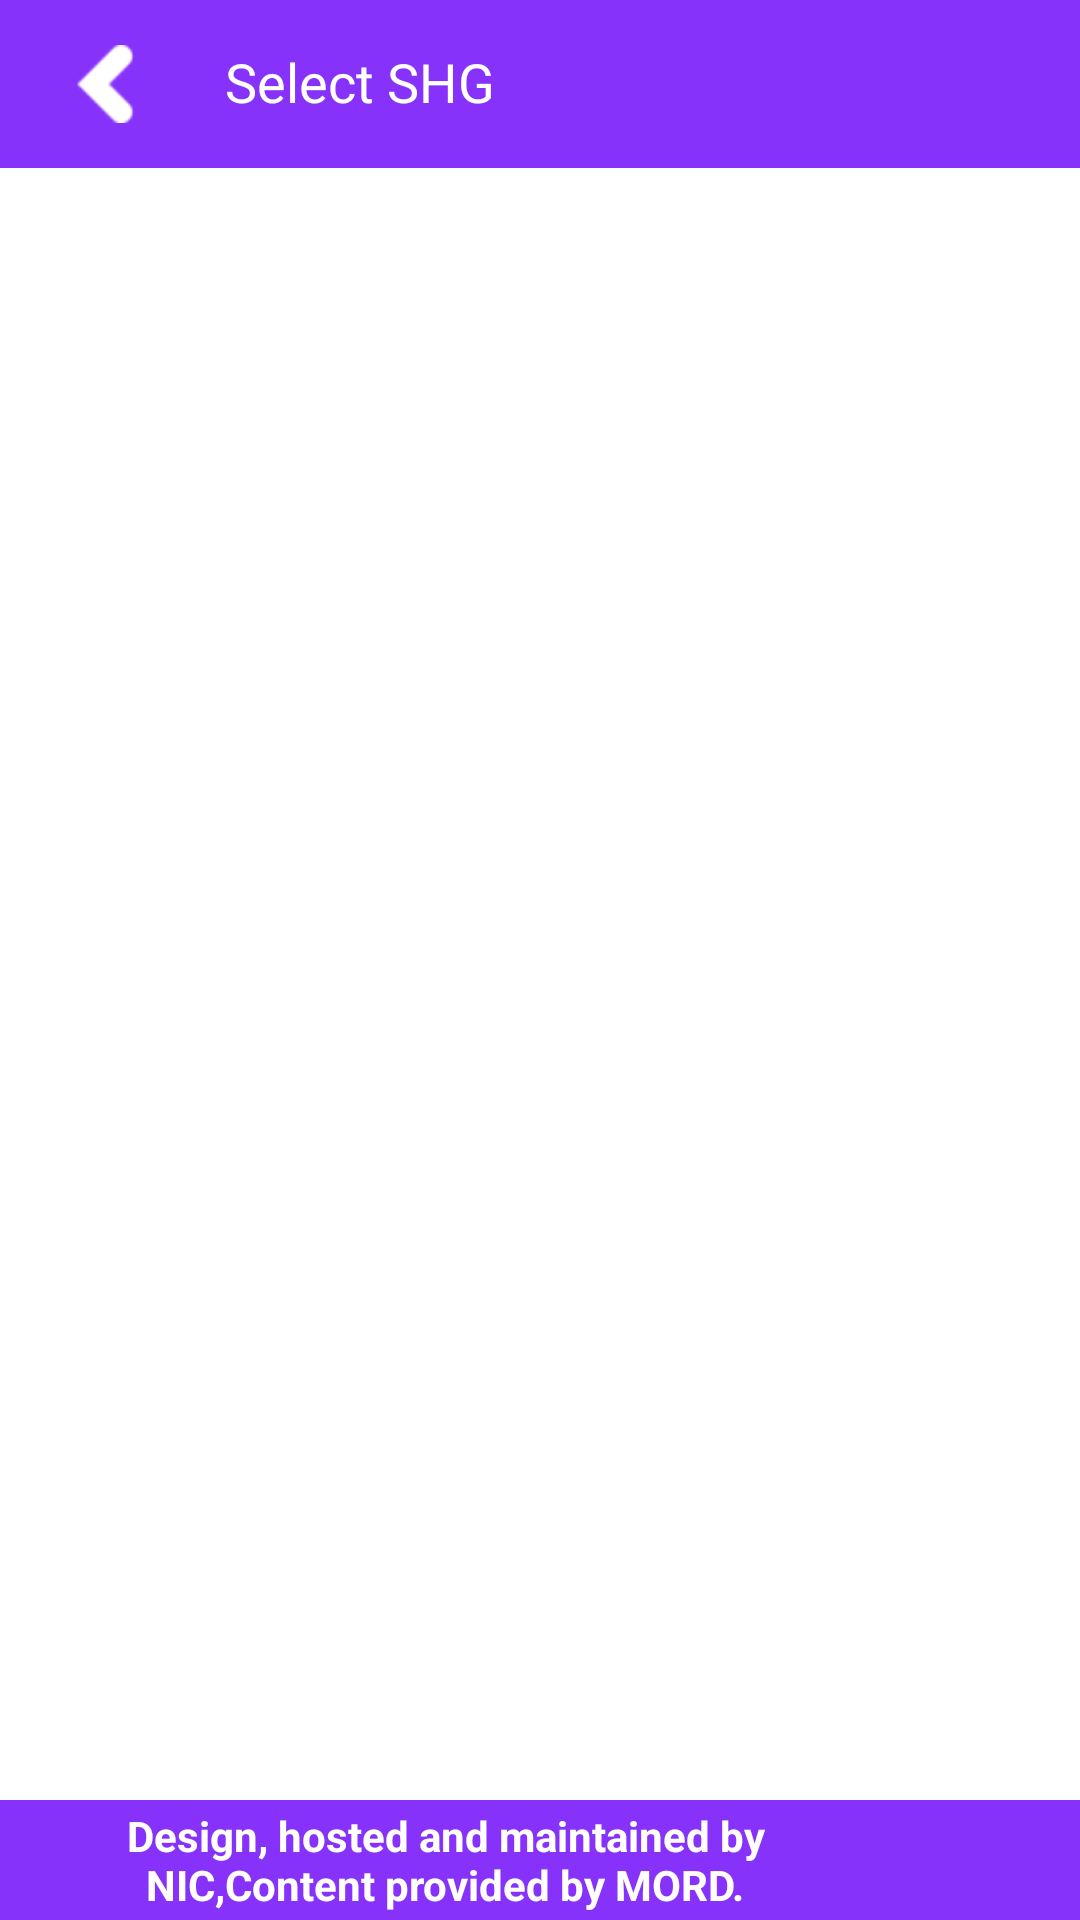

Android layout source for this screen:
<!-- AndroidManifest.xml: application theme AppTheme.NoActionBar -->
<!-- res/layout/activity_select_shg.xml -->
<?xml version="1.0" encoding="utf-8"?>
<RelativeLayout xmlns:android="http://schemas.android.com/apk/res/android"
    xmlns:app="http://schemas.android.com/apk/res-auto"
    xmlns:tools="http://schemas.android.com/tools"
    android:layout_width="match_parent"
    android:layout_height="match_parent"
    tools:context="com.example.melaAttendance.activity.SelectShgActivity">
    <RelativeLayout
        android:id="@+id/topLayout"
        android:layout_width="match_parent"
        android:layout_height="?attr/actionBarSize"
        android:background="@color/colorPrimary"
        android:gravity="center_vertical"
        >

        <ImageView
            android:id="@+id/imgBackIV"
            android:layout_width="wrap_content"
            android:layout_height="wrap_content"
            android:layout_alignParentLeft="true"
            android:layout_centerVertical="true"
            android:src="@drawable/ic_arrow_left_white_24dp"
            android:padding="@dimen/space15dp"
            android:visibility="visible" />

        <TextView
            android:id="@+id/tvSelectLanguage"
            style="@style/tv_large_style"
            android:layout_toRightOf="@+id/imgBackIV"
            android:layout_marginTop="@dimen/dimen_15"
            android:layout_marginLeft="@dimen/dimen_5"
            android:text="@string/select_SHG"
            android:textColor="@color/color_FFFFFF"
            android:textSize="@dimen/textSize18" />
    </RelativeLayout>

    <androidx.recyclerview.widget.RecyclerView
        android:layout_width="match_parent"
        android:layout_height="wrap_content"
        android:layout_below="@+id/topLayout"
        android:padding="@dimen/dimen_10"
        android:layout_marginTop="@dimen/dimen_10"
        android:id="@+id/rvSelectShg"/>
    <LinearLayout
        android:id="@+id/bottemLinearLayout"
        android:layout_alignParentBottom="true"
        android:layout_width="match_parent"
        android:layout_height="wrap_content"
        android:layout_gravity="bottom"
        >
        <include layout="@layout/footer_layout" />
    </LinearLayout>

</RelativeLayout>
<!-- res/layout/footer_layout.xml (included above) -->
<?xml version="1.0" encoding="utf-8"?>
<LinearLayout
    xmlns:android="http://schemas.android.com/apk/res/android"
    android:layout_width="match_parent"
    android:layout_height="wrap_content"
    android:background="@color/colorPrimaryDark"
    android:gravity="center"
    android:orientation="horizontal">
    <LinearLayout
        android:layout_width="match_parent"
        android:layout_height="wrap_content"
        android:layout_gravity="center"
        android:background="@color/colorPrimaryDark"
        android:gravity="center"
        android:orientation="horizontal"
        android:weightSum="2">

        <RelativeLayout
            android:layout_width="0dp"
            android:layout_height="wrap_content"
            android:layout_weight="1.6"
            android:layout_marginLeft="@dimen/space10dp"
            android:gravity="center_horizontal">

            <TextView
                android:id="@+id/tvContent"
                android:layout_width="match_parent"
                android:layout_height="wrap_content"
                android:layout_marginLeft="@dimen/space5dp"
                android:gravity="center"
                android:textStyle="bold"
                android:text="@string/bottom_text"
                android:textColor="@color/white"
                android:textSize="@dimen/dimen_14"
                android:visibility="visible" />

            
        </RelativeLayout>

        <ImageView
            android:layout_width="0dp"
            android:layout_marginTop="@dimen/dimen_5"
            android:layout_marginBottom="@dimen/dimen_5"
            android:layout_height="@dimen/dimen_30"
            android:layout_marginRight="@dimen/space10dp"
            android:layout_weight="0.4"
            android:scaleType="fitCenter"
            android:src="@drawable/nic" />
    </LinearLayout>
</LinearLayout>
<!-- resources referenced by this layout -->
<resources>
  <color name="colorPrimary">#8632FA</color>
  <color name="colorPrimaryDark">#8632FA</color>
  <color name="color_FFFFFF">#FFFFFF</color>
  <dimen name="dimen_10">10dp</dimen>
  <dimen name="dimen_14">14dp</dimen>
  <dimen name="dimen_15">15dp</dimen>
  <dimen name="dimen_30">30dp</dimen>
  <dimen name="dimen_5">5dp</dimen>
  <dimen name="space10dp">10dp</dimen>
  <dimen name="space15dp">15sp</dimen>
  <dimen name="space5dp">5dp</dimen>
  <dimen name="textSize18">18sp</dimen>
  <!-- drawable ic_arrow_left_white_24dp: png bitmap (drawable, 570 bytes) -->
  <string name="bottom_text">Design, hosted and maintained by NIC,Content provided by MORD.</string>
      //New added by manish
  <string name="select_SHG">Select SHG</string>
  <style name="tv_large_style" parent="@style/tv_common_style">
          <item name="android:textColor">@android:color/white</item>
          <item name="android:textSize">@dimen/textSize7</item>
      </style>
  <style name="AppTheme.NoActionBar">
          <item name="windowActionBar">false</item>
          <item name="windowNoTitle">true</item>
      </style>
  <style name="tv_common_style" parent="common_style">
          <item name="android:layout_width">wrap_content</item>
          <item name="android:layout_height">wrap_content</item>
      </style>
  <dimen name="textSize7">20sp</dimen>
  <style name="common_style">
          <item name="android:layout_width">wrap_content</item>
          <item name="android:layout_height">wrap_content</item>
          <item name="android:filterTouchesWhenObscured">true</item>
      </style>
  <!-- not gathered from this repository: default colours our renderer supplied (Android Studio template values) -->
  <color name="white">#FFFFFFFF</color>
</resources>
